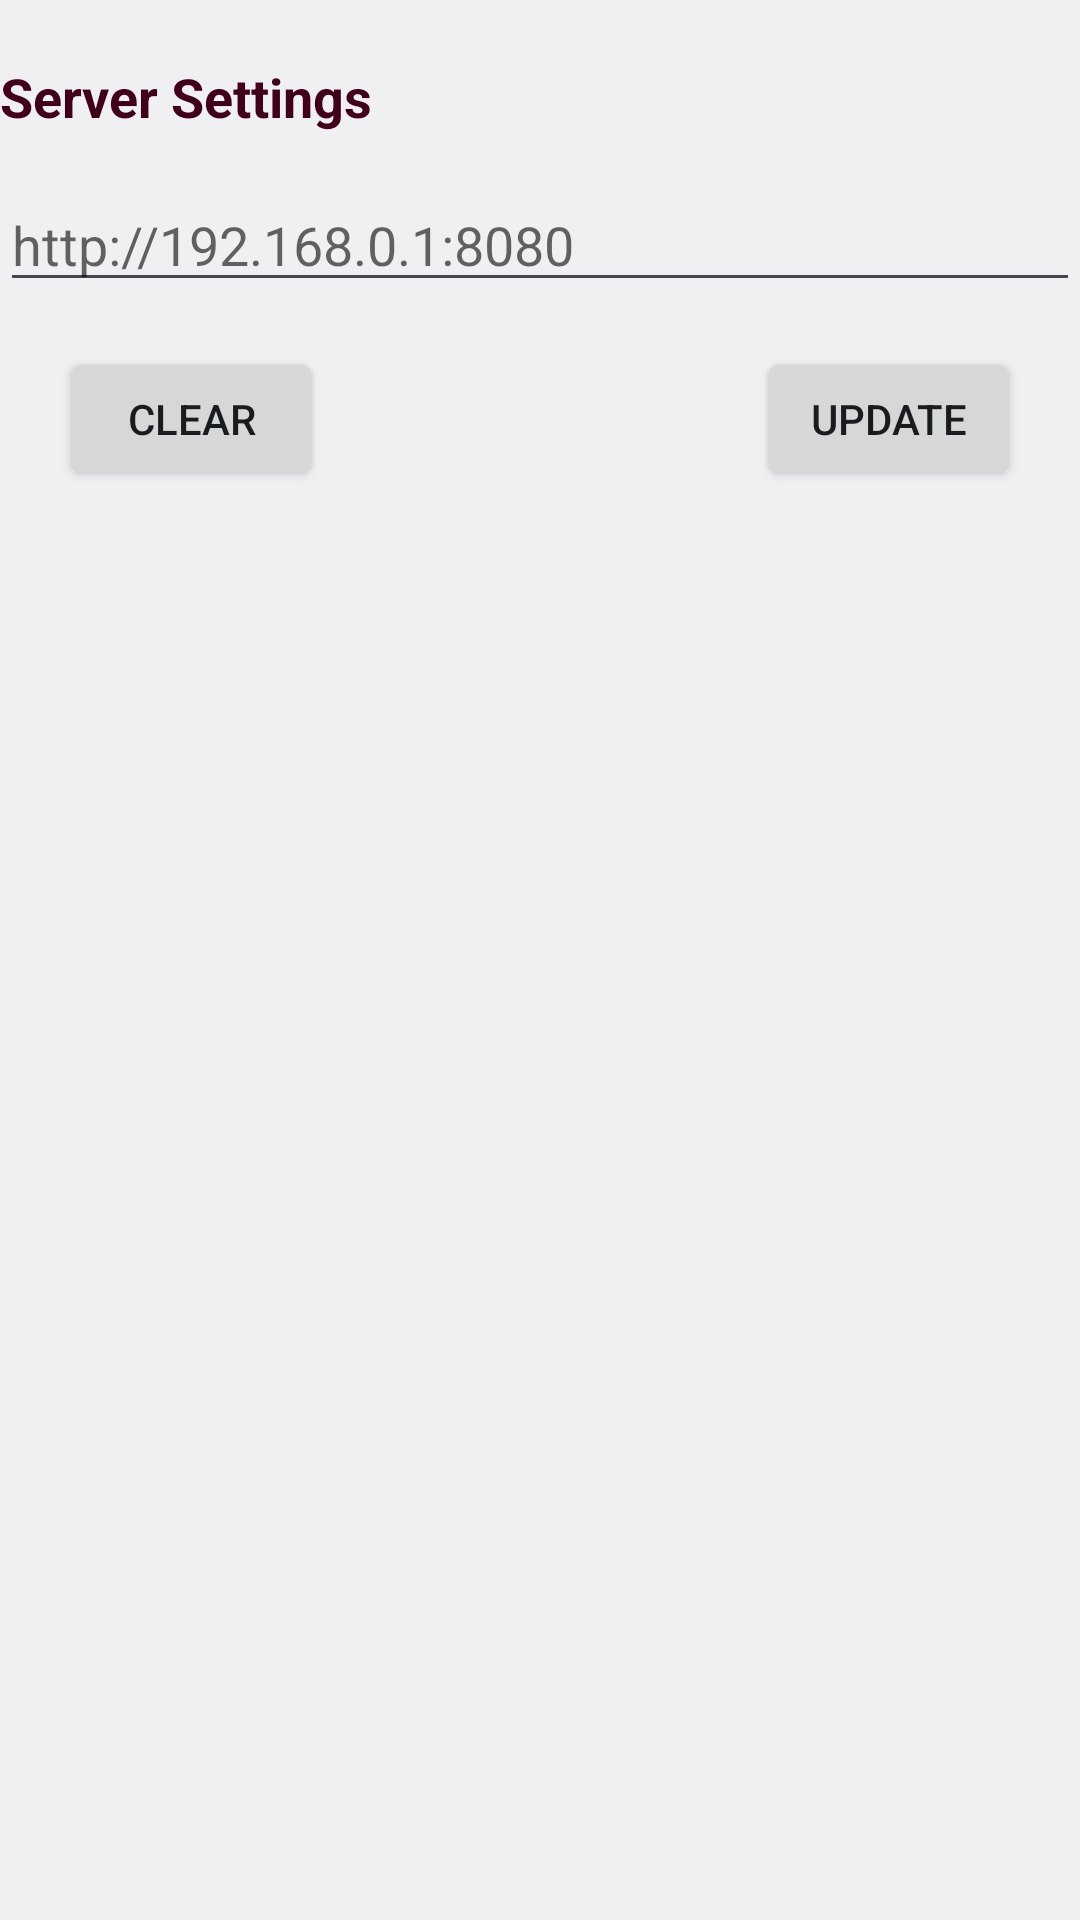

Reconstruct the res/layout file that produces this screen, plus the resources it refers to.
<!-- AndroidManifest.xml: application theme AppTheme -->
<!-- res/layout/activity_settings.xml -->
<?xml version="1.0" encoding="utf-8"?>
<LinearLayout xmlns:android="http://schemas.android.com/apk/res/android"
    android:orientation="vertical" android:layout_width="match_parent"
    android:layout_height="match_parent"
    android:weightSum="1"
    android:id="@+id/settings">

    <TextView
        android:layout_width="wrap_content"
        android:layout_height="wrap_content"
        android:textAppearance="?android:attr/textAppearanceMedium"
        android:text="Server Settings"
        android:id="@+id/textView"
        android:layout_marginTop="20dp"
        android:textColor="@color/maroon_font"
        android:textStyle="bold" />

    <EditText
        android:layout_width="match_parent"
        android:layout_height="wrap_content"
        android:id="@+id/urlField"
        android:hint="http://192.168.0.1:8080"
        android:layout_marginTop="15dp" />
    <RelativeLayout
        android:layout_width="match_parent"
        android:layout_height="30dp"
        android:orientation="horizontal"
        android:layout_weight="0.10"
        android:id="@+id/settingsButtons"
        android:layout_marginTop="15dp">

        <Button
            android:layout_width="wrap_content"
            android:layout_height="wrap_content"
            android:text="Clear"
            android:id="@+id/buttonClear"
            android:layout_marginLeft="20dp"
            android:onClick="onClickClear" />

        <Button
            android:layout_width="wrap_content"
            android:layout_height="wrap_content"
            android:text="Update"
            android:id="@+id/buttonUpdate"
            android:layout_alignParentTop="true"
            android:layout_alignParentRight="true"
            android:layout_alignParentEnd="true"
            android:layout_marginRight="20dp"
            android:onClick="onClickUpdate" />

    </RelativeLayout>

</LinearLayout>
<!-- resources referenced by this layout -->
<resources>
  <color name="maroon_font">#40001B</color>
  <style name="AppTheme" parent="@android:style/Theme.DeviceDefault.Light.DarkActionBar">
          
      </style>
</resources>
